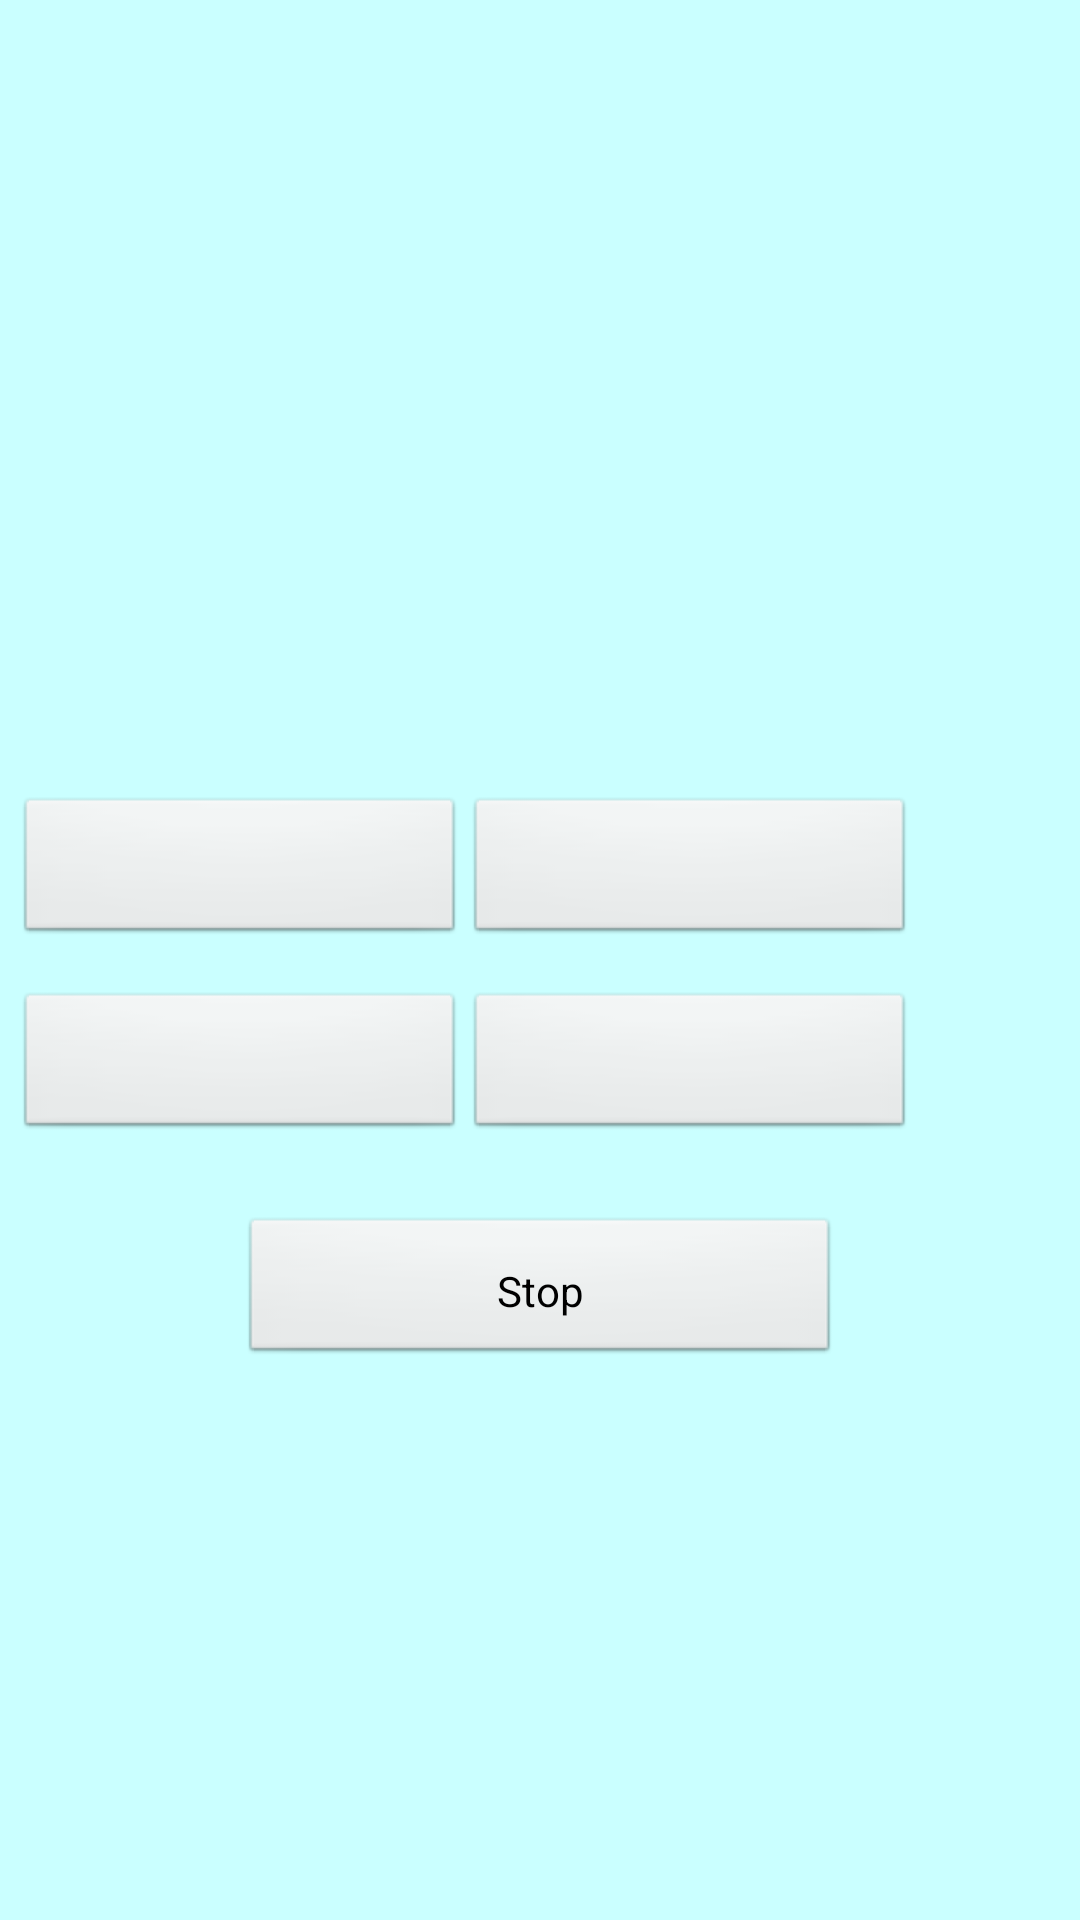

Here is an Android app screen rendered from its layout file. Give the layout XML and the strings, colors and styles it references.
<!-- AndroidManifest.xml: fallback theme Theme.MaterialComponents.DayNight.NoActionBar -->
<!-- res/layout/trainer.xml -->
<?xml version="1.0" encoding="utf-8"?>
<LinearLayout xmlns:android="http://schemas.android.com/apk/res/android"
    android:background="@color/background"
    android:orientation="horizontal"
    android:layout_width="fill_parent"
    android:layout_height="fill_parent"
    >
	<LinearLayout
	    android:orientation="vertical"
	    android:layout_width="fill_parent"
	    android:layout_height="wrap_content"
	    android:layout_gravity="center"
	    android:paddingTop="20dip"
	  	>
		<TextView  
			android:id="@+id/word_to_translate"
		    android:layout_width="fill_parent" 
		    android:layout_height="wrap_content" 
		    android:text="@string/word_to_translate"
		    style="@style/word_to_translate"
		 	/>
		 <TextView  
			android:id="@+id/false_label"
		    android:layout_width="fill_parent" 
		    android:layout_height="wrap_content" 
		    android:text="@string/false_label"
		    style="@style/error"
			/>
		<LinearLayout
		  	android:orientation="horizontal"
		    android:layout_width="fill_parent"
		    android:layout_height="wrap_content"
		    android:padding="5dip"
			android:layout_gravity="center_horizontal"
			>
			<Button
				android:id="@+id/answer_1_button"
				android:text="@string/answer_1_label" 
				style="@style/ingameButton" 
				/>
			<Button
				android:id="@+id/answer_2_button"
				android:text="@string/answer_2_label"
				style="@style/ingameButton" 
				/>
		</LinearLayout>
		<LinearLayout
		    android:orientation="horizontal"
    		android:layout_width="fill_parent"
		    android:layout_height="wrap_content"
		    android:padding="5dip"
		    android:layout_gravity="center_horizontal"
		    >
			<Button
				android:id="@+id/answer_3_button"
				android:text="@string/answer_3_label"
				style="@style/ingameButton" 
				/>
			<Button
				android:id="@+id/answer_4_button"
				android:text="@string/answer_4_label"
				style="@style/ingameButton" 
				/>
		</LinearLayout>
		<Button
			android:id="@+id/stop_button"
			android:text="@string/stop_label"
			style="@style/buttonStyle"
			android:layout_marginTop="15dip" 
			/>
	</LinearLayout>
</LinearLayout>
<!-- resources referenced by this layout -->
<resources>
  <color name="background">#3500ffff</color>
  <string name="answer_1_label" />
  <string name="answer_2_label" />
  <string name="answer_3_label" />
  <string name="answer_4_label" />
  <string name="false_label" />
  <string name="stop_label">Stop</string>
  <string name="word_to_translate" />
  <style name="buttonStyle" parent="@android:style/Widget.Button">
  		<item name="android:layout_width">200dip</item>
  		<item name="android:textColor">#000</item>
  		<item name="android:layout_height">50dip</item>
  		<item name="android:padding">10dip</item>
  		<item name="android:gravity">center</item>
  		<item name="android:layout_gravity">center_horizontal</item>
  		<item name="android:layout_marginBottom">10dip</item>
  	</style>
  <style name="error" parent="android:Theme">
  		<item name="android:textStyle">bold</item>
  		<item name="android:paddingLeft">10dip</item>
  		 <item name="android:layout_gravity">center</item>
  		 <item name="android:textSize">15sp</item>
  		 <item name="android:textColor">@color/red</item>
  		 <item name="android:paddingBottom">5dip</item>
  	</style>
  <style parent="@android:style/Widget.Button" name="ingameButton">
  		<item name="android:layout_width">150dip</item>
  		<item name="android:textColor">#000</item>
  		<item name="android:layout_height">50dip</item>
  		<item name="android:padding">5dip</item>
  		<item name="android:gravity">center</item>
  		<item name="android:layout_gravity">center_horizontal</item>
  		<item name="android:layout_marginBottom">5dip</item>
  	</style>
  <style name="word_to_translate" parent="android:Theme">
  		<item name="android:textStyle">bold</item>
  		<item name="android:paddingLeft">7dip</item>
  		 <item name="android:layout_gravity">center</item>
  		 <item name="android:textSize">28sp</item>
  		 <item name="android:paddingBottom">3dip</item>
  	</style>
  <color name="red">#ff0000</color>
</resources>
